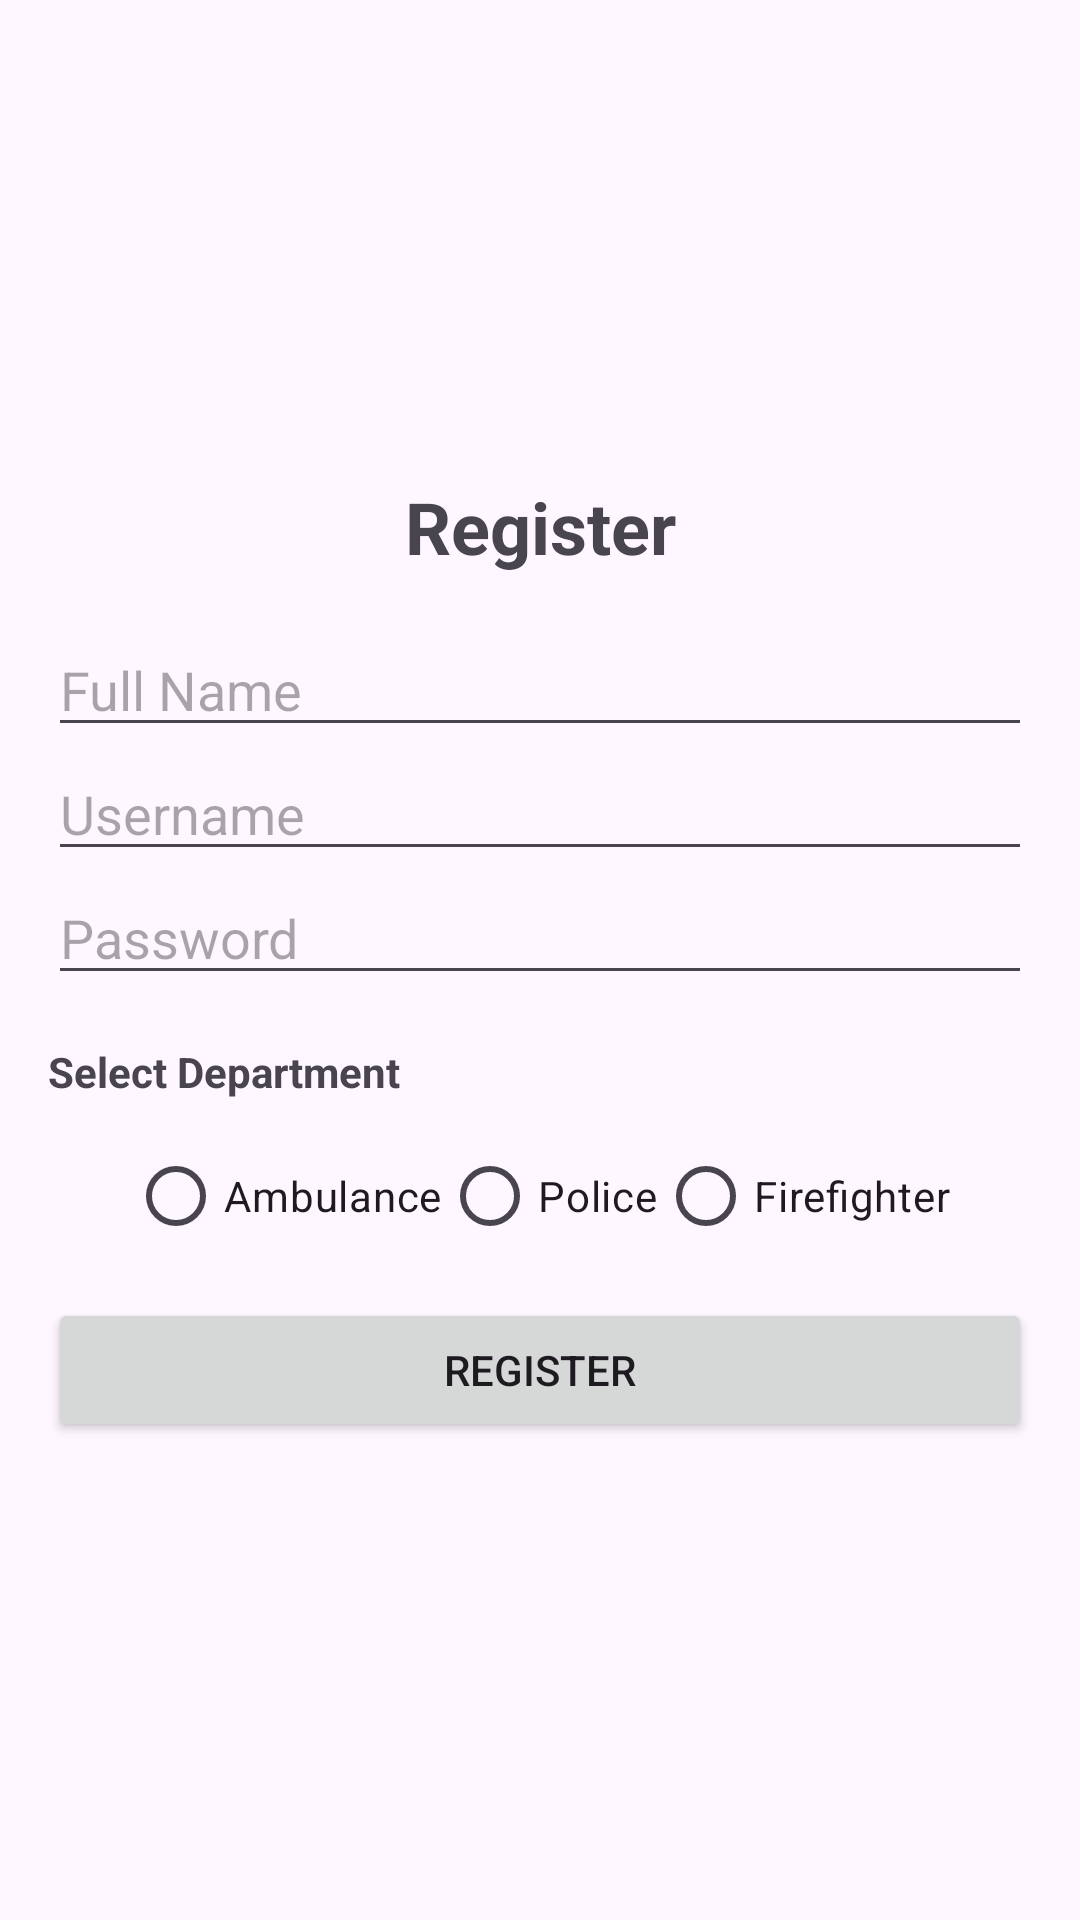

Layout XML and referenced resources for this Android screen:
<!-- AndroidManifest.xml: application theme Theme.EmergencyUnit -->
<!-- res/layout/activity_register.xml -->
<?xml version="1.0" encoding="utf-8"?>
<LinearLayout xmlns:android="http://schemas.android.com/apk/res/android"
    xmlns:app="http://schemas.android.com/apk/res-auto"
    xmlns:tools="http://schemas.android.com/tools"
    android:layout_width="match_parent"
    android:layout_height="match_parent"
    android:orientation="vertical"
    android:padding="16dp"
    android:gravity="center_vertical"
    tools:context=".auth.regiter.RegisterActivity">

    <TextView
        android:layout_width="match_parent"
        android:layout_height="wrap_content"
        android:text="Register"
        android:textSize="24sp"
        android:textStyle="bold"
        android:gravity="center"
        android:layout_marginBottom="16dp" />

    <EditText
        android:id="@+id/fullNameEditText"
        android:layout_width="match_parent"
        android:layout_height="wrap_content"
        android:hint="Full Name" />

    <EditText
        android:id="@+id/usernameEditText"
        android:layout_width="match_parent"
        android:layout_height="wrap_content"
        android:hint="Username" />

    <EditText
        android:id="@+id/passwordEditText"
        android:layout_width="match_parent"
        android:layout_height="wrap_content"
        android:hint="Password"
        android:inputType="textPassword" />

    <TextView
        android:layout_width="match_parent"
        android:layout_height="wrap_content"
        android:text="Select Department"
        android:textStyle="bold"
        android:layout_marginTop="16dp"
        android:layout_marginBottom="8dp" />

    <RadioGroup
        android:id="@+id/departmentRadioGroup"
        android:layout_width="match_parent"
        android:layout_height="wrap_content"
        android:gravity="center"
        android:orientation="horizontal">

        <RadioButton
            android:id="@+id/ambulanceRadioButton"
            android:layout_width="wrap_content"
            android:layout_height="wrap_content"
            android:text="Ambulance"/>

        <RadioButton
            android:id="@+id/policeRadioButton"
            android:layout_width="wrap_content"
            android:layout_height="wrap_content"
            android:text="Police"/>

        <RadioButton
            android:id="@+id/firefighterRadioButton"
            android:layout_width="wrap_content"
            android:layout_height="wrap_content"
            android:text="Firefighter"/>

    </RadioGroup>

    <Button
        android:id="@+id/registerButton"
        android:layout_width="match_parent"
        android:layout_height="wrap_content"
        android:layout_marginTop="10dp"
        android:text="Register"/>
</LinearLayout>
<!-- resources referenced by this layout -->
<resources>
  <style name="Theme.EmergencyUnit" parent="Base.Theme.EmergencyUnit" />
  <style name="Base.Theme.EmergencyUnit" parent="Theme.Material3.DayNight.NoActionBar">
          
          
      </style>
</resources>
